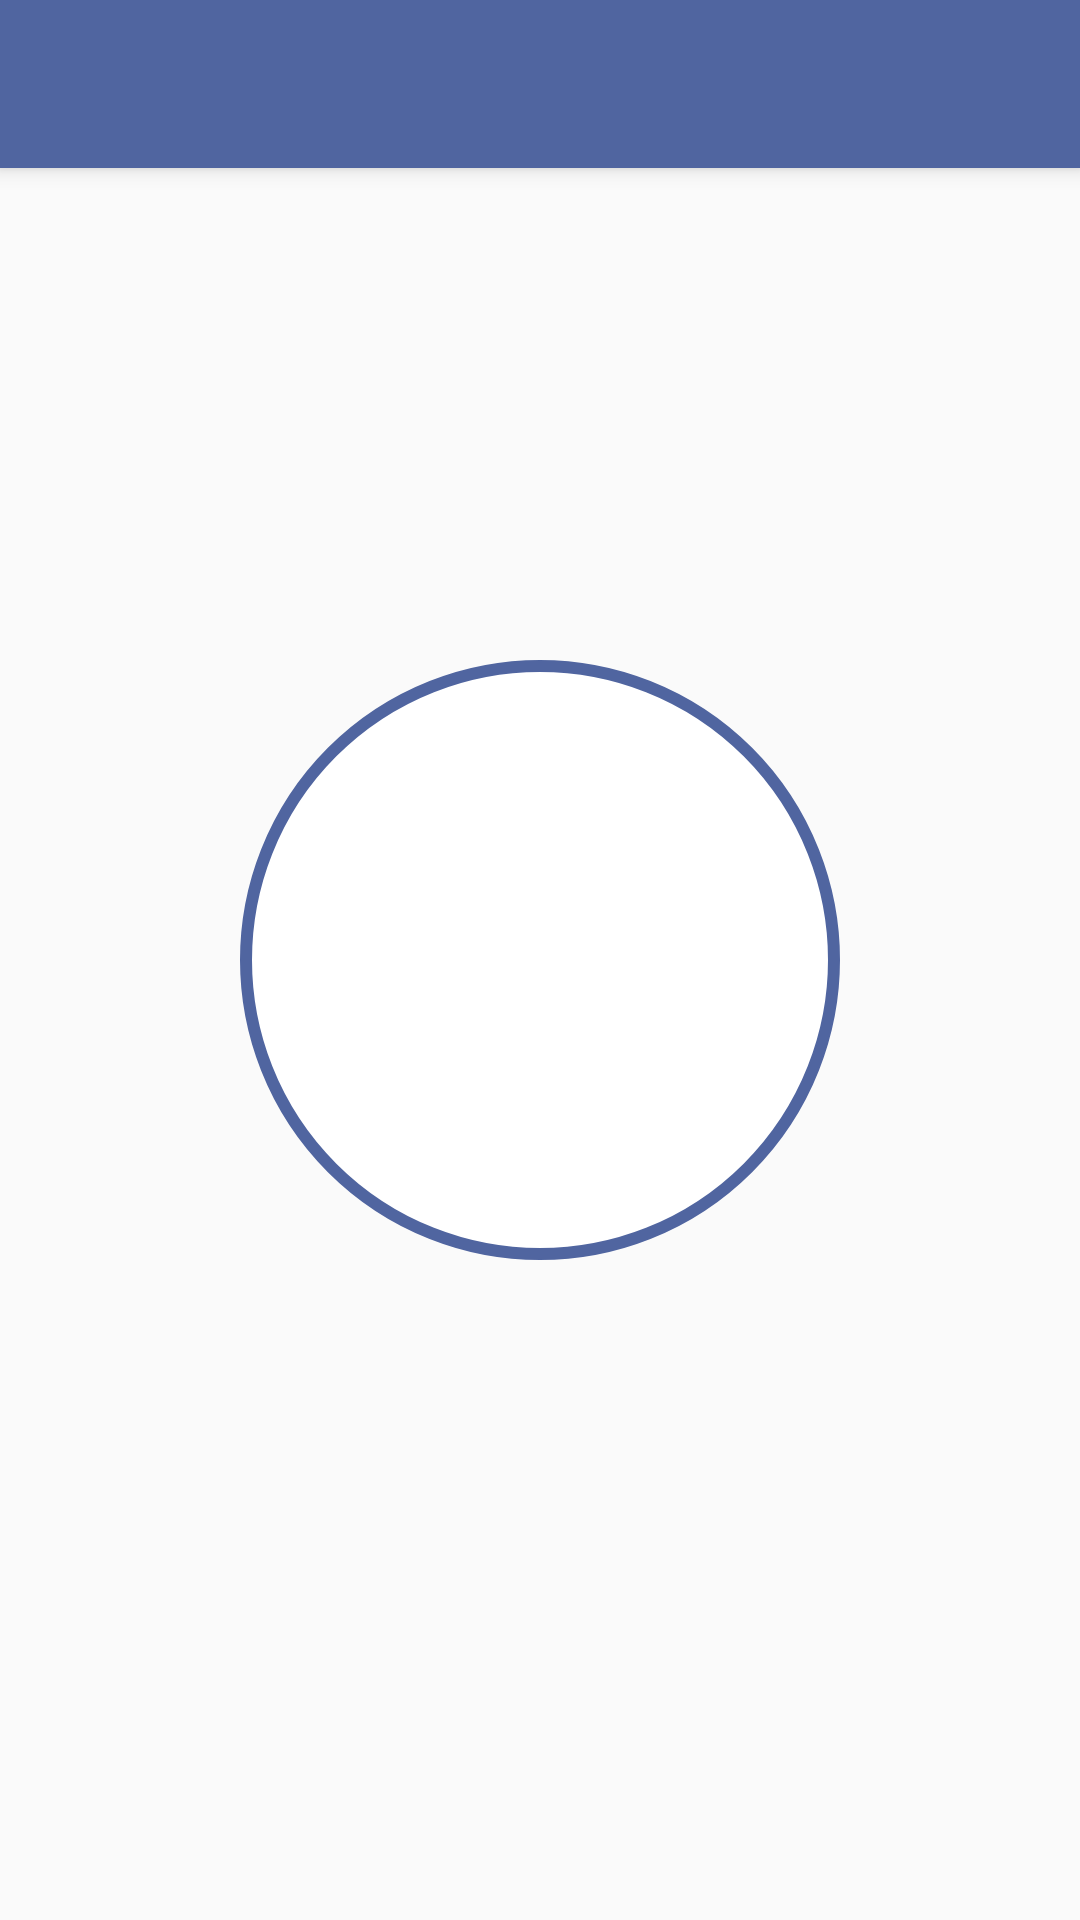

Produce the Android XML layout that renders to this screen, including the resource entries it uses.
<!-- AndroidManifest.xml: activity theme AppTheme.NoActionBar -->
<!-- res/layout/activity_horizontal_child.xml -->
<?xml version="1.0" encoding="utf-8"?>
<android.support.design.widget.CoordinatorLayout xmlns:android="http://schemas.android.com/apk/res/android"
    xmlns:app="http://schemas.android.com/apk/res-auto"
    xmlns:tools="http://schemas.android.com/tools"
    android:layout_width="match_parent"
    android:layout_height="match_parent"
    android:fitsSystemWindows="true"
    tools:context=".VerticalChildActivity">

    <android.support.design.widget.AppBarLayout
        android:layout_width="match_parent"
        android:layout_height="wrap_content"
        android:theme="@style/AppTheme.AppBarOverlay">

        <android.support.v7.widget.Toolbar
            android:id="@+id/toolbar"
            android:layout_width="match_parent"
            android:layout_height="?attr/actionBarSize"
            android:background="?attr/colorPrimary"
            app:popupTheme="@style/AppTheme.PopupOverlay" />

    </android.support.design.widget.AppBarLayout>

    <TextView
        android:id="@+id/child_text"
        android:layout_width="200dp"
        android:layout_height="200dp"
        android:layout_gravity="center"
        android:gravity="center"
        android:textSize="75sp"
        android:textStyle="bold"
        android:background="@drawable/bg_horizontal_child_item"/>

</android.support.design.widget.CoordinatorLayout>
<!-- resources referenced by this layout -->
<resources>
  <!-- drawable bg_horizontal_child_item (drawable) -->
  <?xml version="1.0" encoding="utf-8"?>
  <shape xmlns:android="http://schemas.android.com/apk/res/android"
      android:dither="true"
      android:shape="oval">
      <stroke android:width="4dp" android:color="@color/colorPrimary" />
      <padding android:left="7dp" android:top="7dp"
          android:right="7dp" android:bottom="7dp" />
      <corners android:radius="4dp" />
      <solid android:color="@color/white"/>
  </shape>
  <style name="AppTheme.AppBarOverlay" parent="ThemeOverlay.AppCompat.Dark.ActionBar" />
  <style name="AppTheme.PopupOverlay" parent="ThemeOverlay.AppCompat.Light" />
  <style name="AppTheme.NoActionBar">
          <item name="windowActionBar">false</item>
          <item name="windowNoTitle">true</item>
      </style>
  <color name="colorPrimary">#5065A0</color>
  <color name="white">#FFFFFF</color>
</resources>
